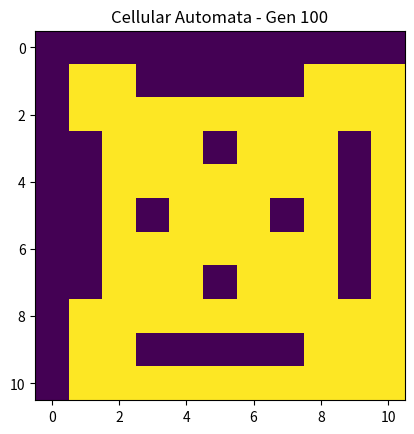

Python code for this plot:
"""
File: CA.py
Project: Cellular_automata
File Created: Wednesday, 30th August 2023 10:20:17 am
[redacted]
-----
Last Modified: Wednesday, 30th August 2023 10:40:38 am
[redacted]
-----
License: MIT License
-----
Description: Simple cellular automata class.
"""
from copy import deepcopy
from dataclasses import dataclass, field
import matplotlib.pyplot as plt
from numpy import array, ndarray


@dataclass()
class Cell:
    """Class for storing the state of a cell"""

    state: int = 0
    # _state: int = 0

    # @property
    # def state(self) -> int:
    # return self._state
    #
    # @state.setter
    # def state(self, value: int) -> None:
    # self._state = value

    def __add__(self, other) -> int:
        return self.state + other.state

    def __repr__(self) -> str:
        return str(self.state)


@dataclass
class CA:
    world_dim: tuple[int, int]
    states: dict[str, int] = field(default_factory=lambda: {"0": 0, "1": 1})
    gen: int = field(init=False, default=0)

    def __post_init__(self):
        self.world = [
            [Cell() for _ in range(self.world_dim[1])] for _ in range(self.world_dim[0])
        ]
        self.new_world = deepcopy(self.world)

    def set_cell_value(self, row_index: int, col_index: int, value: int):
        self.world[row_index][col_index].state = value

    def show_world(self):
        for row in self.world:
            print(*row)

    def apply_rules(self, row_index, col_index) -> int:
        # Solidification rules
        # Case 1. State == 1 -> 1
        if self.world[row_index][col_index].state == self.states["1"]:
            return 1
        # Case 2. State == 0 and && neighorhood sum == 1 or 2 -> 1
        # Init sum without taking central into account
        neighborhood_sum = 0 - self.world[row_index][col_index].state
        # Walk through Van Moore Neighborhood
        for row in self.world[row_index - 1 : row_index + 2]:
            neighborhood_sum += sum(
                cell.state for cell in row[col_index - 1 : col_index + 2]
            )
        if neighborhood_sum == 1 or neighborhood_sum == 2:
            return self.states["1"]
        else:
            return self.states["0"]

    def update_world(self, generations: int = 10):
        for _ in range(1, generations + 1):
            for row_index in range(1, self.world_dim[0]):
                for col_index in range(1, self.world_dim[1]):
                    self.new_world[row_index][col_index].state = self.apply_rules(
                        row_index, col_index
                    )
            # Update worlds!
            self.world = deepcopy(self.new_world)
            self.gen += 1  # Update gen counter

    def world_to_numpy(self) -> ndarray:
        return array([[cell.state for cell in row] for row in self.world])

    def save_world_to_image(self, title: str = None, filename: str = None):
        img = self.world_to_numpy()
        plt.imshow(img)
        if title is not None:
            plt.title(f"{title}")
        else:
            plt.title(f"Cellular Automata - Gen {self.gen}")
        if filename is not None:
            plt.savefig(f"{filename}.png")
        else:
            plt.savefig(f"ca_{self.gen}.png")
        



if __name__ == "__main__":
    # CA init
    ROWS, COLS = 11, 11
    ca = CA(world_dim=(ROWS, COLS))
    ca.show_world()
    ca.set_cell_value(ROWS//2, COLS//2, 1)
    # Updates CA
    for _ in range(10):
        ca.update_world()
        ca.save_world_to_image()